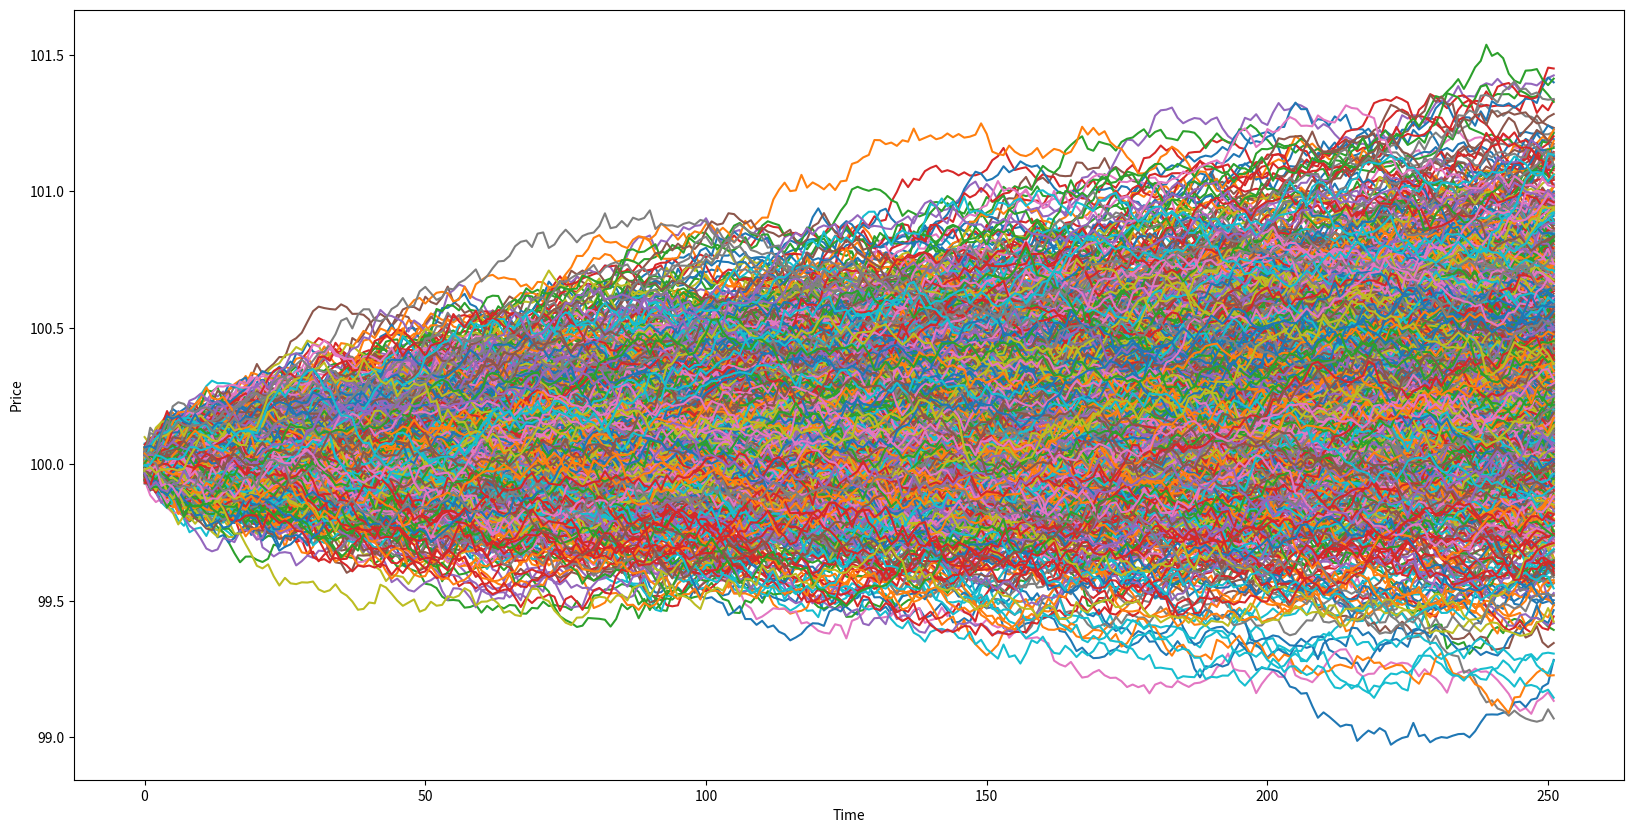

Write the Python code that produced this figure.
import math
import numpy as np
import matplotlib.pyplot as plt

#setup parameters
S0 = 100
mu = 0.35
sigma = 0.4
paths = 1000
time = 1
dt = 1/252

price_paths = []

def gbm(S0, mu, sigma, dt, time):
    prices = []
    while (time - dt > 0):
        Wt = np.random.normal(0, math.sqrt(dt))
        Xt = mu * dt + sigma * Wt
        S0 += Xt
        prices.append(S0)
        time -= dt
    return prices

for i in range (0,paths):
    price_paths.append(gbm(S0,mu,sigma,dt,time))

# Visualizing GBM
plt.figure(figsize=(20, 10))
plt.xlabel('Time')
plt.ylabel('Price')

for price_path in price_paths:
    plt.plot(price_path)

plt.savefig("gbm_simulation.png")
plt.show()